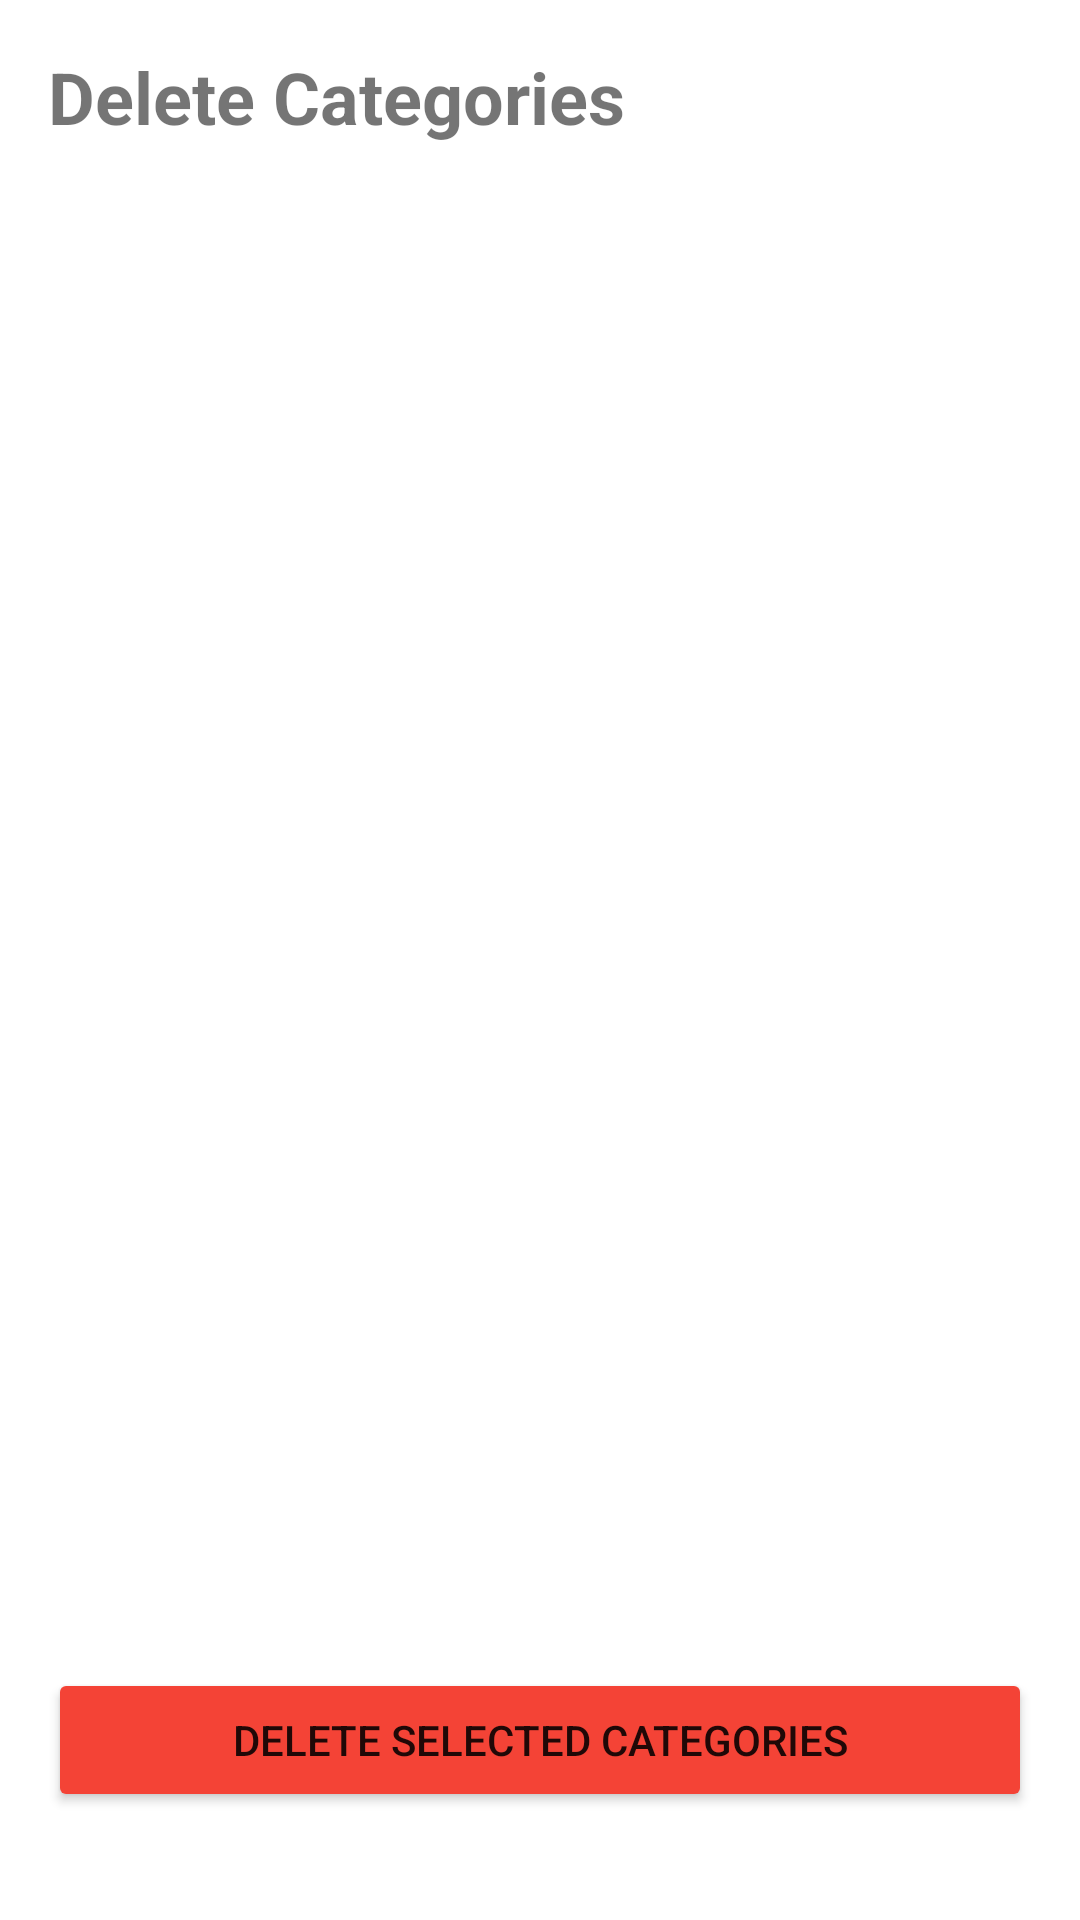

This screen was rendered from an Android layout file. Write that file and the resources it references.
<!-- AndroidManifest.xml: application theme Theme.MaterialComponents.DayNight.NoActionBar -->
<!-- res/layout/fragment_delete_category.xml -->
<?xml version="1.0" encoding="utf-8"?>
<androidx.constraintlayout.widget.ConstraintLayout xmlns:android="http://schemas.android.com/apk/res/android"
    xmlns:app="http://schemas.android.com/apk/res-auto"
    xmlns:tools="http://schemas.android.com/tools"
    android:layout_width="match_parent"
    android:layout_height="match_parent"
    android:padding="16dp">

    
    <TextView
        android:id="@+id/txtDeleteCategory"
        android:layout_width="wrap_content"
        android:layout_height="wrap_content"
        android:text="Delete Categories"
        android:textSize="24sp"
        android:textStyle="bold"
        android:layout_marginBottom="16dp"
        app:layout_constraintTop_toTopOf="parent"
        app:layout_constraintStart_toStartOf="parent" />

    
    <ListView
        android:id="@+id/listCategories"
        android:layout_width="0dp"
        android:layout_height="300dp"
        android:choiceMode="multipleChoice"
        android:divider="@android:color/darker_gray"
        android:dividerHeight="1dp"
        app:layout_constraintTop_toBottomOf="@id/txtDeleteCategory"
        app:layout_constraintStart_toStartOf="parent"
        app:layout_constraintEnd_toEndOf="parent"
        app:layout_constraintBottom_toTopOf="@id/btnDeleteCategory"
        android:layout_marginBottom="16dp" />

    
    <Button
        android:id="@+id/btnDeleteCategory"
        android:layout_width="0dp"
        android:layout_marginBottom="20dp"
        android:layout_height="wrap_content"
        android:text="Delete Selected Categories"
        app:layout_constraintStart_toStartOf="parent"
        android:backgroundTint="@color/red"
        app:layout_constraintEnd_toEndOf="parent"
        app:layout_constraintBottom_toBottomOf="parent" />
</androidx.constraintlayout.widget.ConstraintLayout>
<!-- resources referenced by this layout -->
<resources>
  <color name="red">#F44336</color>
</resources>
